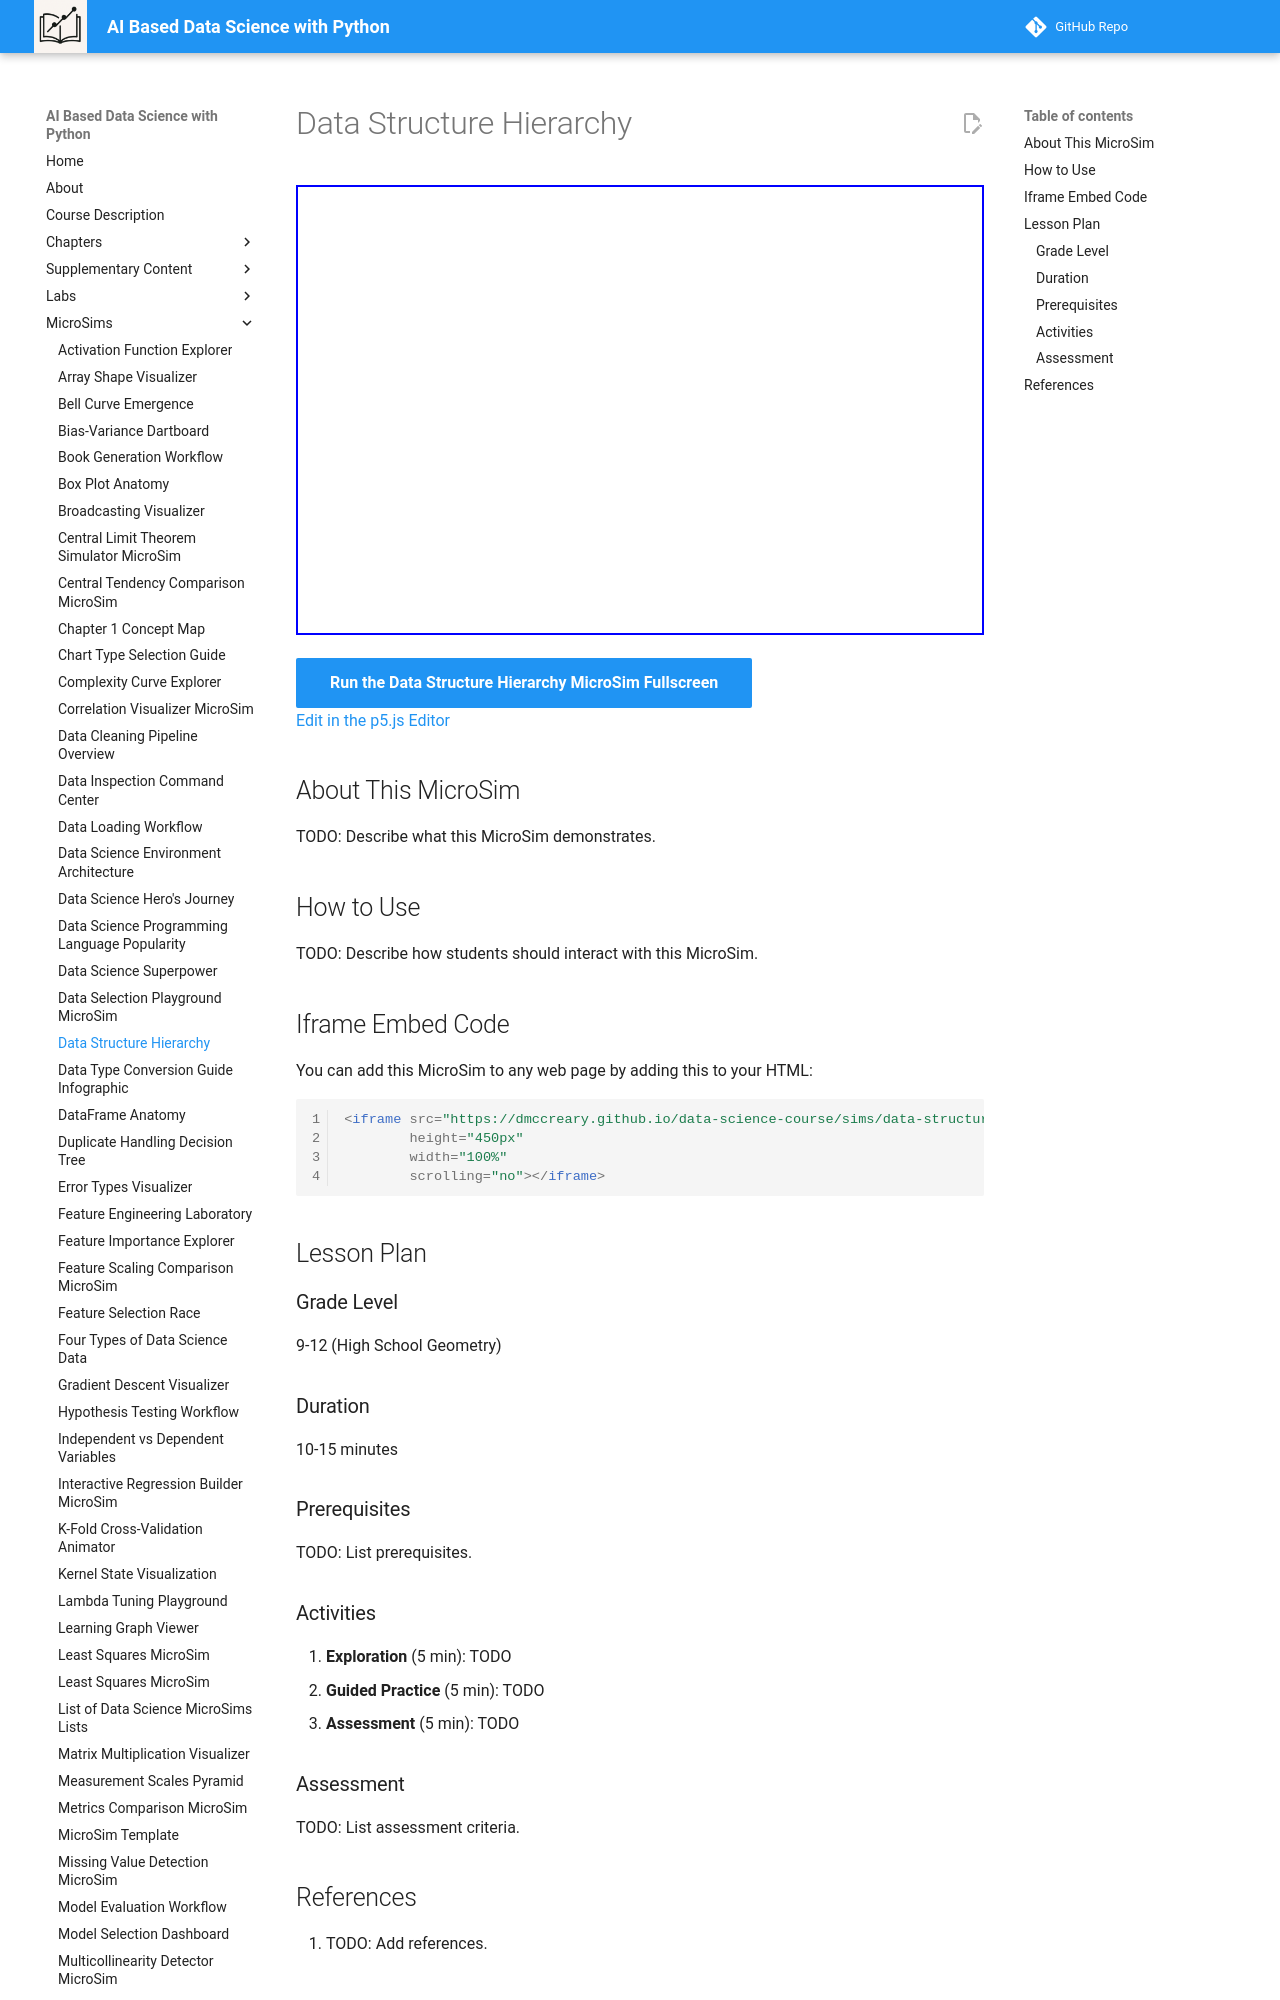

repository: dmccreary/data-science-course · page: sims/data-structure-hierarchy/index.html · generator: mkdocs

---
title: Data Structure Hierarchy
description: Interactive p5.js MicroSim for data structure hierarchy.
image: /sims/data-structure-hierarchy/data-structure-hierarchy.png
og:image: /sims/data-structure-hierarchy/data-structure-hierarchy.png
twitter:image: /sims/data-structure-hierarchy/data-structure-hierarchy.png
social:
   cards: false
quality_score: 0
---

# Data Structure Hierarchy

<iframe src="main.html" height="450px" width="100%" scrolling="no"></iframe>

[Run the Data Structure Hierarchy MicroSim Fullscreen](./main.html){ .md-button .md-button--primary }
<br/>
[Edit in the p5.js Editor](https://editor.p5js.org/)

## About This MicroSim

TODO: Describe what this MicroSim demonstrates.
